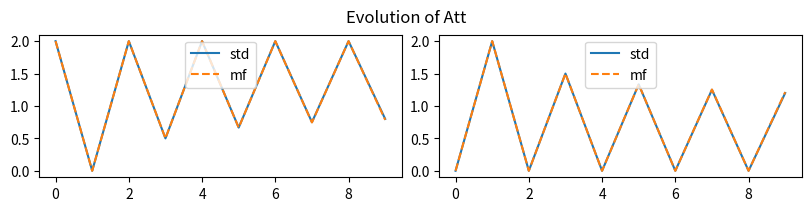
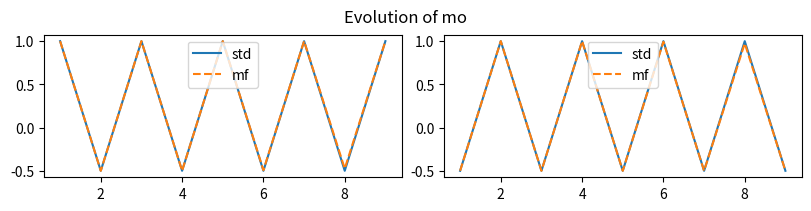
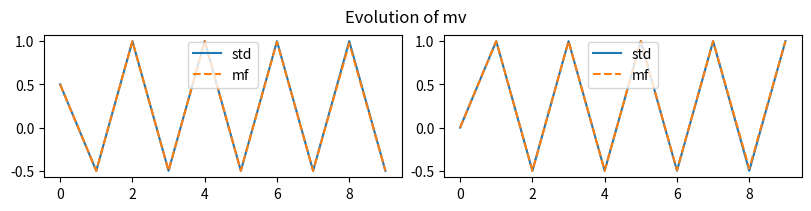
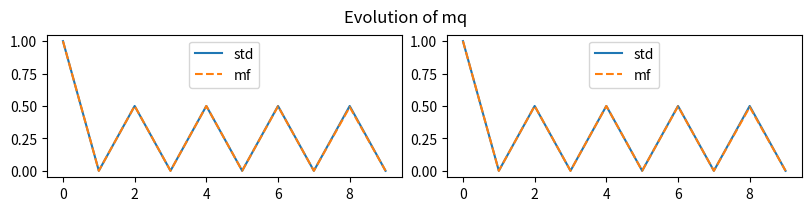
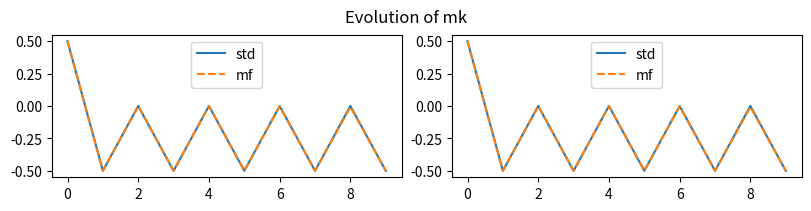

Generate these figures, in order, with matplotlib:
import numpy as np
import matplotlib.pyplot as plt
import os
# Create seed for reproducibility
np.random.seed(1)

imgs_root = "imgs/hopfield_transformer"


def bool2int(x):  # Transform bool array into positive integer
    """
    Transform bool array into positive integer. Code from
[redacted]
    /dd46c3d272f05becaaf68bef92e724e5c3560150/Network/ising.py#L185
    :param x: :return:
    """
    y = 0
    for i, j in enumerate(np.array(x)[::-1]):
        y += j * 2**i
    return int(y)


def bitfield(n,size):			# Transform positive integer into bit array
    x = [int(x) for x in bin(int(n))[2:]]
    x = [0]*(size-len(x)) + x
    return np.array(x)


class Vocabulary:

    def __init__(self, vocab_size, embedding_size):
        self.vocab_size = vocab_size
        self.embedding_size = embedding_size
        self.idx2word = np.zeros((vocab_size, embedding_size))

    def initialize(self):
        self.idx2word = np.zeros((vocab_size, embedding_size))

        for i in range(self.vocab_size):
            self.idx2word[i] = (bitfield(i, self.embedding_size) * 2) - 1

    def encode(self, idx):
        return self.idx2word[idx]

    def decode(self, x):
        x = (x + 1)/2
        return bool2int(x)


class HopfieldTransformer:

    def __init__(self, beta_o, beta_att, num_feat_patterns, embedding_size, vocab, max_sim_steps=512):
        self.beta_o = beta_o
        self.beta_att = beta_att

        self.W = np.random.randint(2, size=(10, embedding_size)) * 2 - 1

        self.decoded_tokens = np.zeros(len(self.W))

        for a in range(0, len(self.W)):
            self.decoded_tokens[a] = vocab.decode(self.W[a])

        print(self.decoded_tokens[1], self.decoded_tokens[1])

        # self.Wo = np.random.randint(2, size=(num_feat_patterns, embedding_size)) * 2 - 1
        # self.Wv = np.random.randint(2, size=(num_feat_patterns, embedding_size)) * 2 - 1
        # self.Wq = np.random.randint(2, size=(num_feat_patterns, embedding_size)) * 2 - 1
        # self.Wk = np.random.randint(2, size=(num_feat_patterns, embedding_size)) * 2 - 1

        # self.Wo = np.copy(self.W)
        # np.random.shuffle(self.Wo)
        # self.Wv = np.copy(self.W)
        # np.random.shuffle(self.Wv)
        # self.Wq = np.copy(self.W)
        # np.random.shuffle(self.Wq)
        # self.Wk = np.copy(self.W)
        # np.random.shuffle(self.Wk)

        self.Wo = np.zeros((num_feat_patterns, embedding_size))
        self.Wv = np.zeros((num_feat_patterns, embedding_size))
        self.Wq = np.zeros((num_feat_patterns, embedding_size))
        self.Wk = np.zeros((num_feat_patterns, embedding_size))

        idwo0 = 1
        idwo1 = 7
        idwv0 = 7
        idwv1 = 1
        idwq0 = 0
        idwq1 = 0
        idwk0 = 4
        idwk1 = 4

        self.Wo[0] = self.W[idwo0]
        self.Wo[1] = self.W[idwo1]
        self.Wv[0] = self.W[idwv0]
        self.Wv[1] = self.W[idwv1]
        self.Wq[0] = self.W[idwq0]
        self.Wq[1] = self.W[idwq1]
        self.Wk[0] = self.W[idwk0]
        self.Wk[1] = self.W[idwk1]

        print("Wo", self.Wo)
        print("Wv", self.Wv)
        print("Wq", self.Wq)
        print("Wk", self.Wk)

        self.num_feat_patterns = num_feat_patterns
        self.embedding_size = embedding_size
        self.vocab = vocab
        self.max_sim_steps = max_sim_steps

        self.mo_data = np.zeros((max_sim_steps, num_feat_patterns))
        self.mv_data = np.zeros((max_sim_steps, num_feat_patterns))
        self.mq_data = np.zeros((max_sim_steps, num_feat_patterns))
        self.mk_data = np.zeros((max_sim_steps, num_feat_patterns))

        self.mo = np.zeros((max_sim_steps, num_feat_patterns))
        self.mv = np.zeros((max_sim_steps, num_feat_patterns))
        self.mq = np.zeros((max_sim_steps, num_feat_patterns))
        self.mk = np.zeros((max_sim_steps, num_feat_patterns))

        self.att = np.zeros((max_sim_steps, num_feat_patterns))
        self.att_mf = np.zeros((max_sim_steps, num_feat_patterns))

        self.x_list = np.zeros((max_sim_steps, embedding_size))

    def exp_f(self, t, tau):

        q = self.x_list[t] @ self.Wq.T  # Query representation
        k = self.Wk @ self.x_list[tau]  # Key representation

        # Save the statistics for comparison with the MF approximation
        if t==tau:
            self.mq_data[t] = q / self.embedding_size
            self.mk_data[t] = k / self.embedding_size

        qk = q @ k

        res = np.exp(self.beta_att / np.sqrt(self.num_feat_patterns) * qk)

        # # Loopy implementation for testing
        # qk_accum = 0
        # for a in range(0, self.num_feat_patterns):
        #     for i in range(0, self.embedding_size):
        #         for j in range(0, self.embedding_size):
        #             qk_accum += self.x_list[t,i] * self.Wq[a, i] * self.Wk[a, j] * self.x_list[tau,j]
        #
        # res2 = np.exp(self.beta_att / np.sqrt(self.num_feat_patterns) * qk_accum)
        # print(np.allclose(res, res2))

        return res


    def attention(self, t):

        key_prob = np.zeros(t+1)
        for tau in range(0, t+1):
            key_prob[tau] = self.exp_f(t, tau)
        key_prob /= np.sum(key_prob)

        v = self.x_list[0:t+1] @ self.Wv.T  # Value representation
        att_t = key_prob @ v

        # Save for stats comparison
        self.mv_data[t] = v[-1] / self.embedding_size

        # # Loopy implementation for testing
        # att_t = np.zeros(self.num_feat_patterns)
        # for b in range(0, self.num_feat_patterns):
        #     for i in range(0, self.embedding_size):
        #         for tau in range(0, t + 1):
        #             att_t[b] += self.Wv[b, i] * self.x_list[tau,i] * key_prob[tau]

        self.att[t] = att_t

        return att_t

    def exp_f_mf(self, t, tau):

        mqk = self.mq[t] @ self.mk[tau]
        return np.exp(self.beta_att * self.embedding_size**2 / np.sqrt(self.num_feat_patterns) * mqk)

    def attention_mf(self, t):

        key_prob = np.zeros(t+1)
        for tau in range(0, t+1):
            key_prob[tau] = self.exp_f_mf(t, tau)
        key_prob /= np.sum(key_prob)

        att_t = self.embedding_size * (self.mv[:t+1].T @ key_prob)

        # # Loopy implementation for testing
        #
        # att_t_loopy = np.zeros(self.num_feat_patterns)
        # for b in range(0, self.num_feat_patterns):
        #     for tau in range(0, t+1):
        #         att_t_loopy[b] += self.embedding_size * self.mv[tau, b] * key_prob[tau]

        self.att_mf[t] = att_t

        return att_t

    def simulate(self, x0, max_steps, verbose=True):
        self.x_list[0,:] = x0

        for t in range(0, max_steps):
            att = self.attention(t)

            if t < max_steps-1:  # We'll compute att once more for computing statistics

                # We project all possible tokens in the vocabulary through Wo
                o = self.vocab.idx2word @ self.Wo.T

                # We multiply by the attention score
                prob_unnormalized = o @ att

                prob = np.exp(prob_unnormalized) / np.sum(np.exp(prob_unnormalized))

                # Convert the above result into a probability and get the idx of the most probable token
                new_x_idx = np.argmax(prob_unnormalized)

                # Encode token and add it to the list
                new_x = self.vocab.encode(new_x_idx)
                self.x_list[t+1, :] = self.vocab.encode(new_x_idx)
                # Save for comparison with MF
                self.mo_data[t+1] = new_x @ self.Wo.T / self.embedding_size

                if verbose:
                    print(f'In position {t+1} we have selected token {new_x_idx}')

    def compute_means_from_data(self, t):
        self.mv[t] = self.x_list[t] @ self.Wv.T / self.embedding_size
        self.mq[t] = self.x_list[t] @ self.Wq.T / self.embedding_size
        self.mk[t] = self.x_list[t] @ self.Wk.T / self.embedding_size

    def compute_mf(self, t, att):

        att_i = np.tanh(self.beta_o * np.einsum('b,bi -> i', att, self.Wo, optimize=True))
        self.mo[t] = np.einsum('bi,i ->b', self.Wo, att_i, optimize=True) / self.embedding_size

        # # Loopy implementation for testing
        # mo_t = np.zeros(self.num_feat_patterns)
        # for b in range(0, self.num_feat_patterns):
        #     for i in range(0, self.embedding_size):
        #         mo_t[b] += self.Wo[b, i] * np.tanh(self.beta_o * self.Wo[:, i] @ att)
        # mo_t /= self.embedding_size
        # print(np.allclose(self.mo[t], mo_t))

        self.mv[t] = np.einsum('bi,i ->b', self.Wv, att_i, optimize=True) / self.embedding_size
        self.mq[t] = np.einsum('bi,i ->b', self.Wq, att_i, optimize=True) / self.embedding_size
        self.mk[t] = np.einsum('bi,i ->b', self.Wk, att_i, optimize=True) / self.embedding_size

    def simulate_mf(self, x0, max_steps):
        self.x_list[0, :] = x0

        # Initialize attention with the info from the initial token
        self.compute_means_from_data(t=0)
        att = self.attention_mf(t=0)

        for t in range(1, max_steps):
            self.compute_mf(t, att)
            att = self.attention_mf(t)

def plot_statistics_2_cols(stat1, stat2, stat_name, num_feat_patterns, num_plotting_steps):
    nrows = num_feat_patterns//2
    fig, ax = plt.subplots(nrows, 2,  figsize=(8, 2*nrows), constrained_layout=True)

    if stat_name == "mo":
        num_plotting_steps_arange = np.arange(num_plotting_steps - 1)
        num_plotting_steps_arange += 1
    else:
        num_plotting_steps_arange = np.arange(num_plotting_steps)

    for i in range(0, min(10, num_feat_patterns)):

        row = i // 2
        if num_feat_patterns <= 2:
            local_ax = ax[i%2]
        else:
            local_ax = ax[row, i % 2]
        local_ax.plot(num_plotting_steps_arange, stat1[:num_plotting_steps, i], label="std")
        local_ax.plot(num_plotting_steps_arange, stat2[:num_plotting_steps, i], '--', label="mf")
        if i > 3:
            local_ax.set_xlabel("t")
        local_ax.legend(loc="upper center")

    # fig.tight_layout(pad=0.1)
    fig.suptitle(f"Evolution of {stat_name}")
    plt.show()

def plot_statistics_1d(stat1, stat2, stat_name, num_plotting_steps):

    if stat_name == "mo":
        num_plotting_steps_arange = np.arange(num_plotting_steps - 1)
        num_plotting_steps_arange += 1
    else:
        num_plotting_steps_arange = np.arange(num_plotting_steps)


    plt.figure()
    plt.plot(num_plotting_steps_arange, stat1[:num_plotting_steps, 0], label="std")
    plt.plot(num_plotting_steps_arange, stat2[:num_plotting_steps, 0], '--', label="mf")
    plt.xlabel("t")
    plt.legend(loc="upper right")

    plt.title(f"Evolution of {stat_name}")
    plt.show()

def plot_statistics(stat1, stat2, stat_name, num_feat_patterns, num_plotting_steps):

    if num_feat_patterns == 1:
        plot_statistics_1d(stat1, stat2, stat_name, num_plotting_steps)
    else:
        plot_statistics_2_cols(stat1, stat2, stat_name, num_feat_patterns, num_plotting_steps)

if __name__ == "__main__":

    # if not os.path.exists(f"{imgs_root}/Wodd_{Wodd}_Weven_{Weven}/"):
    #     os.makedirs(f"{imgs_root}/Wodd_{Wodd}_Weven_{Weven}/")

    # Instantiate vocabulary
    embedding_size = 4
    vocab_size = 2**embedding_size
    vocab = Vocabulary(vocab_size, embedding_size)
    vocab.initialize()

    # Create variables for the Hopfield Transformer (HT)
    beta = 4
    beta_o = beta
    beta_att = beta

    num_feat_patterns = 2
    max_sim_steps = 10
    # Instantiate HT with the above created vocabulary
    HT = HopfieldTransformer(beta_o, beta_att, num_feat_patterns=num_feat_patterns, embedding_size=embedding_size, vocab=vocab, max_sim_steps=max_sim_steps)

    # Select initial token
    x0_idx = 31001  # You need to have an initial token to start decoding
    random_idx = False
    if random_idx:
        x0 = vocab.encode(x0_idx)
    else:
        x0 = HT.Wq[0, :]
        x0_idx = vocab.decode(x0)
        print(f"Initializing the model with the token with index {x0_idx}")

    print("List of tokens encoded in the features")
    print(HT.decoded_tokens)

    print("Simulating standard Transformer...")
    HT.simulate(x0, max_steps=max_sim_steps)
    print("Simulating MF Transformer...")
    HT.simulate_mf(x0, max_steps=max_sim_steps)
    print("Done.")

    print('mo', HT.mo[-1])
    print('mo data', HT.mo_data[-1])

    # Plotting
    print("Plotting statistics...")
    num_plotting_steps = max_sim_steps
    plot_statistics(HT.att, HT.att_mf, "Att", num_feat_patterns, num_plotting_steps)

    plot_statistics(HT.mo_data[1:], HT.mo[1:], "mo", num_feat_patterns, num_plotting_steps)

    plot_statistics(HT.mv_data, HT.mv, "mv", num_feat_patterns, num_plotting_steps)

    plot_statistics(HT.mq_data, HT.mq, "mq", num_feat_patterns, num_plotting_steps)

    plot_statistics(HT.mk_data, HT.mk, "mk", num_feat_patterns, num_plotting_steps)
    print("Done.")


